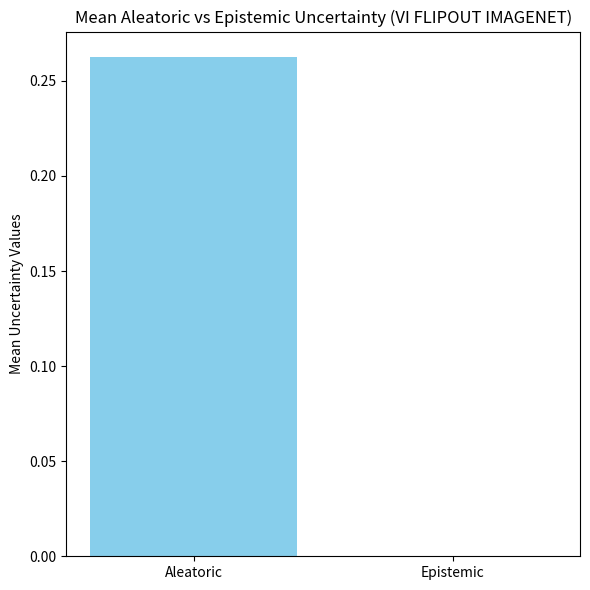

Reproduce this figure in Python. (Note: this script raises an exception after producing the figure.)
import matplotlib.pyplot as plt

# Aleatoric uncertainty and epistemic uncertainty lists
aleatoric_uncertainty = [0.26281697, 0.26278505, 0.26280913, 0.2628203, 0.26279855, 0.26280656, 0.2628163, 0.26281357, 0.26280856, 0.2628128]
epistemic_uncertainty = [0.00038297847, 0.00038020127, 0.00038138242, 0.00038224595, 0.0003822455, 0.00038149953, 0.00038347038, 0.0003837157, 0.00038205535, 0.00038288653]

# Calculate mean values
mean_aleatoric = sum(aleatoric_uncertainty) / len(aleatoric_uncertainty)
mean_epistemic = sum(epistemic_uncertainty) / len(epistemic_uncertainty)

# Plotting the bar graph
plt.figure(figsize=(6, 6))
plt.bar(['Aleatoric', 'Epistemic'], [mean_aleatoric, mean_epistemic], color=['skyblue', 'lightgreen'])

# Y-axis label
plt.ylabel('Mean Uncertainty Values')

# Title
plt.title('Mean Aleatoric vs Epistemic Uncertainty (VI FLIPOUT IMAGENET)')

# Show the plot
plt.tight_layout()
plt.savefig(f"/data/kraken/coastal_project/coastal_proj_code/resnet_VI_flipout/imagenet/plots/flipout_imagenet_bar_graph.png")
plt.close()